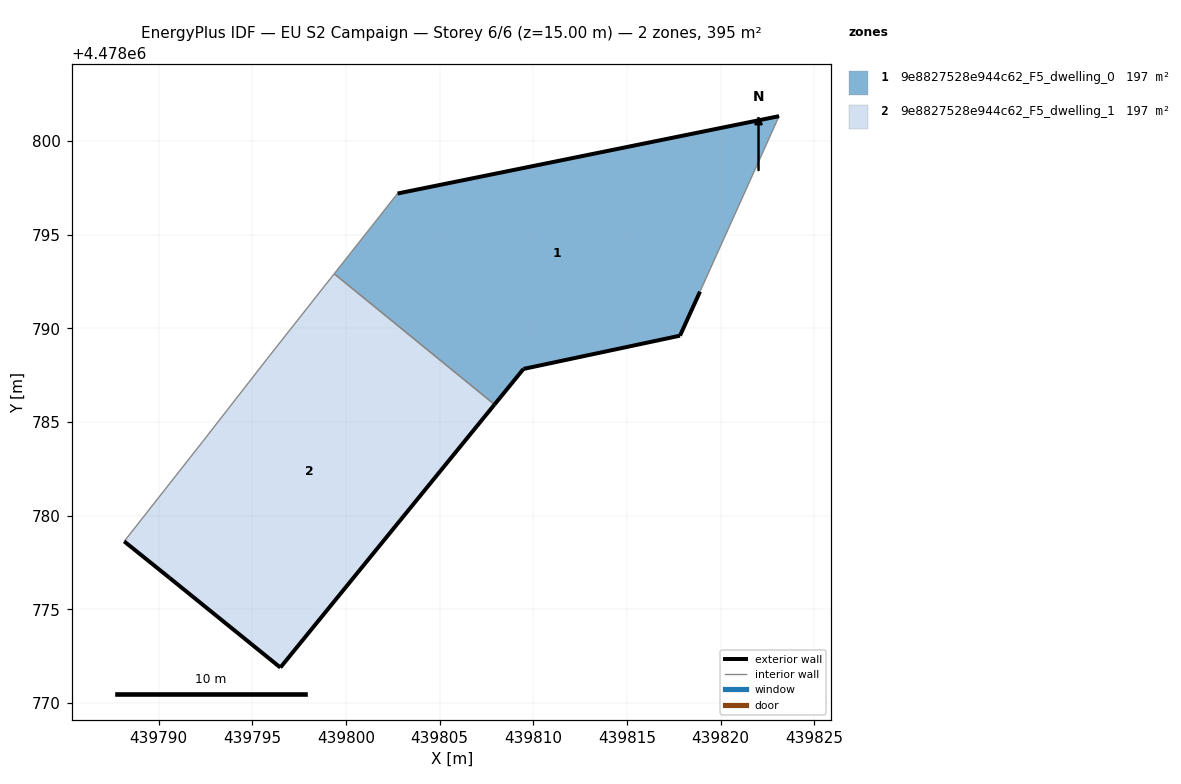
=== STOREY PLAN SPEC (per zone: floor XY polygon, exterior-wall plan segments, windows/doors) ===
zone 1: 9e8827528e944c62_F5_dwelling_0  (197.5 m²)
  floor: (439817.83, 4478789.61) (439818.90, 4478791.96) (439823.12, 4478801.33) (439802.75, 4478797.20) (439799.37, 4478792.92) (439807.93, 4478785.93) (439809.47, 4478787.83)
  exterior wall: (439802.75, 4478797.20) – (439823.12, 4478801.33)  [20.8 m]
  exterior wall: (439818.90, 4478791.96) – (439817.83, 4478789.61)  [2.6 m]
  exterior wall: (439817.83, 4478789.61) – (439809.47, 4478787.83)  [8.5 m]
  exterior wall: (439809.47, 4478787.83) – (439807.93, 4478785.93)  [2.4 m]
  interior walls: 3
zone 2: 9e8827528e944c62_F5_dwelling_1  (197.4 m²)
  floor: (439796.49, 4478771.89) (439807.93, 4478785.93) (439799.37, 4478792.92) (439795.78, 4478788.37) (439792.35, 4478783.96) (439788.15, 4478778.62) (439790.58, 4478776.67)
  exterior wall: (439807.93, 4478785.93) – (439796.49, 4478771.89)  [18.1 m]
  exterior wall: (439796.49, 4478771.89) – (439790.58, 4478776.67)  [7.6 m]
  exterior wall: (439790.58, 4478776.67) – (439788.15, 4478778.62)  [3.1 m]
  interior walls: 4

=== DERIVED (storey summary) ===
Building: EU S2 Campaign
Storey: 6 of 6  (floor level z = 15.00 m)
Storey gross floor area: 394.9 m²
Zones on this storey: 2
  - 9e8827528e944c62_F5_dwelling_0: floor 197.5 m²; exterior wall 34.4 m (103.1 m²); WWR 0.0%
  - 9e8827528e944c62_F5_dwelling_1: floor 197.4 m²; exterior wall 28.8 m (86.5 m²); WWR 0.0%
Zone adjacency (shared interzone walls):
  - 9e8827528e944c62_F5_dwelling_0 ↔ 9e8827528e944c62_F5_dwelling_1